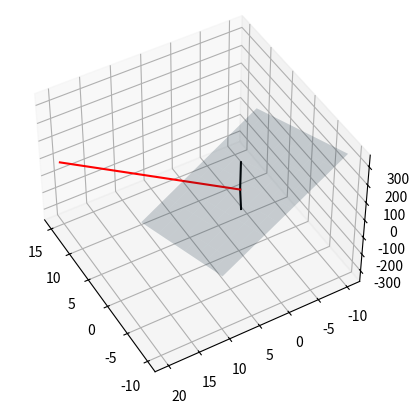

This figure's Python source:
import numpy as np
import matplotlib.pyplot as plt

# create vectors
v1  = [ -3,  2, 5 ]
v2  = [  4, -3, 0 ]

# Python's cross-product function
v3a = np.cross( v1,v2 )

# "manual" method
v3b = [ [v1[1]*v2[2] - v1[2]*v2[1]],
        [v1[2]*v2[0] - v1[0]*v2[2]],
        [v1[0]*v2[1] - v1[1]*v2[0]] ]

print(v3a,v3b)


fig = plt.figure()
ax = fig.add_subplot(projection='3d')

# draw plane defined by span of v1 and v2
xx, yy = np.meshgrid(np.linspace(-10,10,10),np.linspace(-10,10,10))
z1 = (-v3a[0]*xx - v3a[1]*yy)/v3a[2]
ax.plot_surface(xx,yy,z1,alpha=.2)

## plot the two vectors
ax.plot([0, v1[0]],[0, v1[1]],[0, v1[2]],'k')
ax.plot([0, v2[0]],[0, v2[1]],[0, v2[2]],'k')
ax.plot([0, v3a[0]],[0, v3a[1]],[0, v3a[2]],'r')


ax.view_init(azim=150,elev=45)
plt.show()

